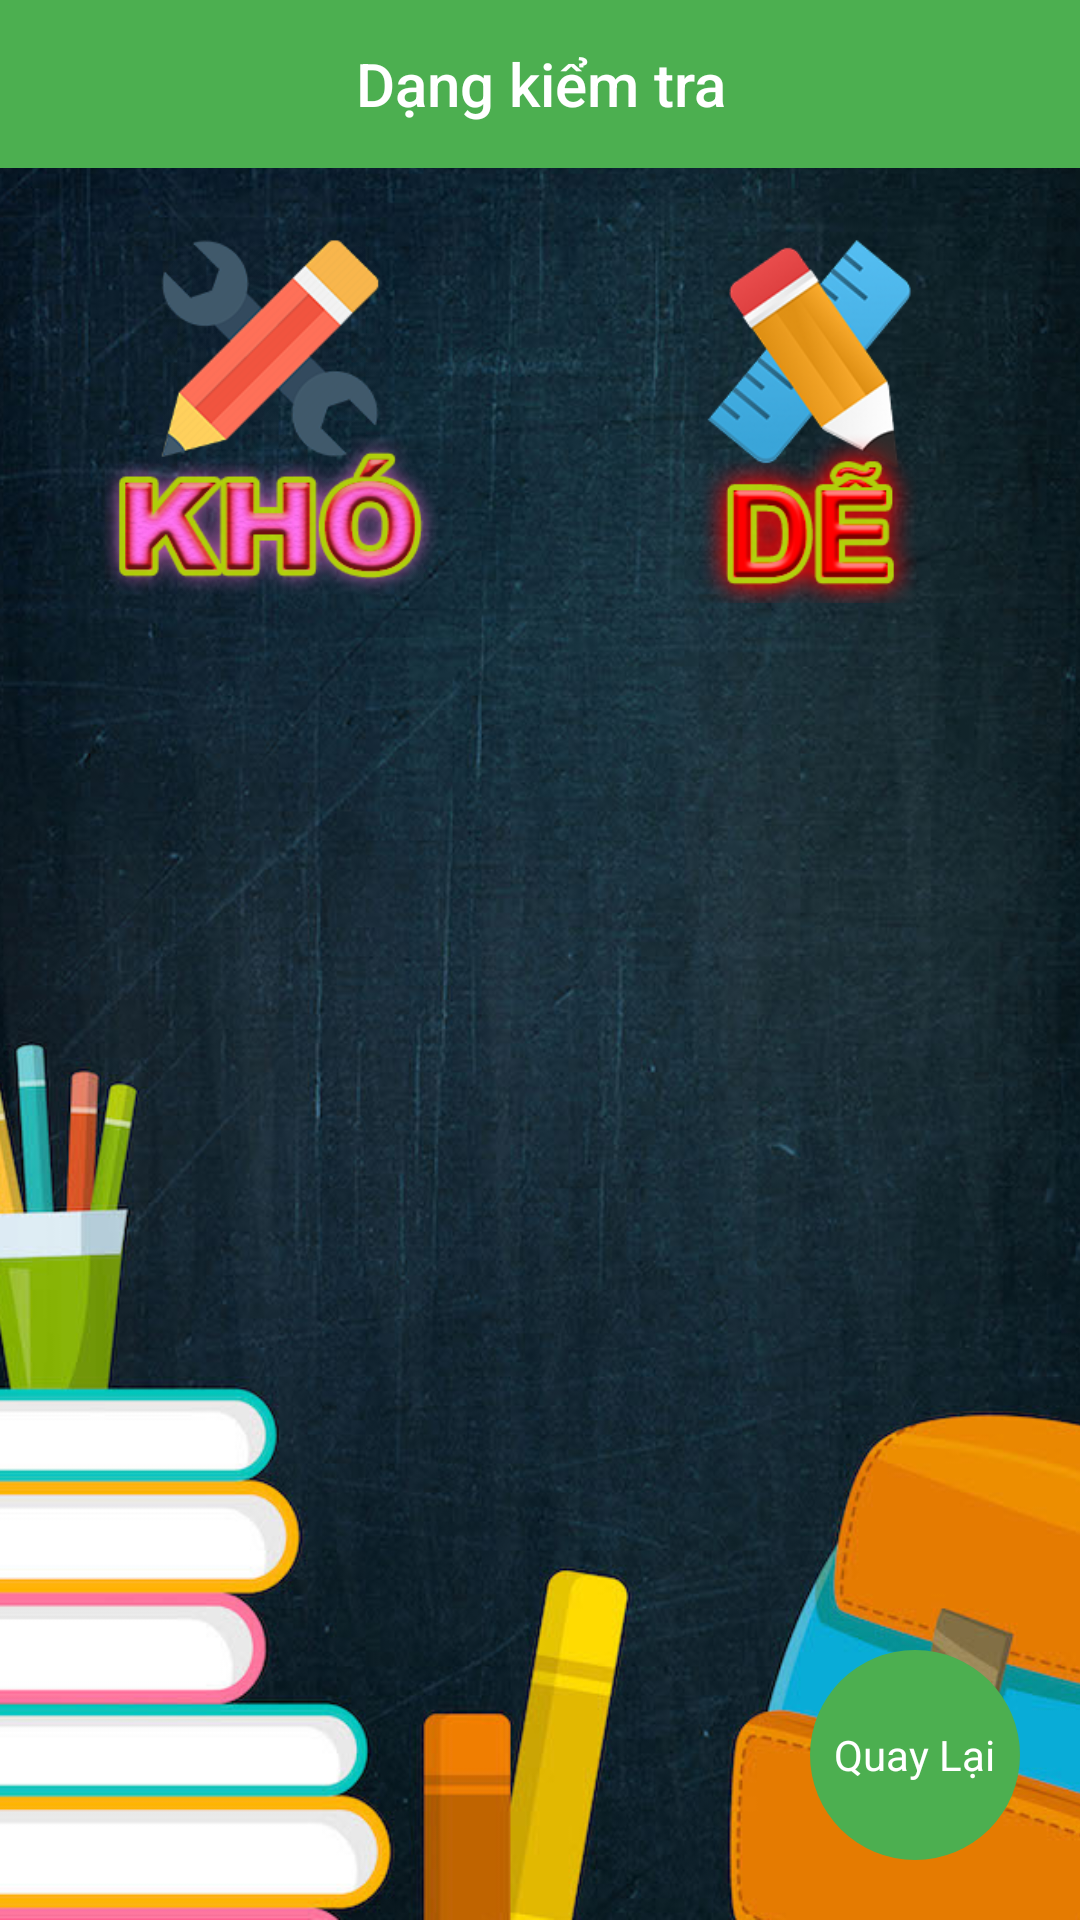

Produce the Android XML layout that renders to this screen, including the resource entries it uses.
<!-- AndroidManifest.xml: application theme AppTheme -->
<!-- res/layout/fragment_test.xml -->
<?xml version="1.0" encoding="utf-8"?>
<RelativeLayout xmlns:android="http://schemas.android.com/apk/res/android"
    xmlns:app="http://schemas.android.com/apk/res-auto"
    android:layout_width="match_parent"
    android:layout_height="match_parent"
    android:clickable="true"
    android:focusable="true">

    <ImageView
        android:layout_width="match_parent"
        android:layout_height="match_parent"
        android:scaleType="centerCrop"
        android:src="@drawable/abc" />

    <RelativeLayout
        android:id="@+id/layoutBar"
        android:layout_width="match_parent"
        android:layout_height="?attr/actionBarSize"
        android:background="#4CAF50">

        <TextView
            style="@style/TextAppearance.AppCompat.Widget.ActionBar.Title"
            android:layout_width="match_parent"
            android:layout_height="match_parent"
            android:gravity="center"
            android:text="Dạng kiểm tra"
            android:textColor="#fff" />
    </RelativeLayout>


    <LinearLayout
        android:layout_width="match_parent"
        android:layout_height="160dp"
        android:layout_below="@+id/layoutBar"
        android:orientation="horizontal">

        <RelativeLayout
            android:id="@+id/btnHard"
            android:layout_width="match_parent"
            android:layout_height="match_parent"
            android:layout_weight="1"
            android:background="?attr/selectableItemBackground"
            android:gravity="center">

            <RelativeLayout
                android:layout_width="wrap_content"
                android:layout_height="wrap_content">

                <ImageView
                    android:padding="15dp"
                    android:layout_width="match_parent"
                    android:layout_height="match_parent"
                    android:src="@drawable/ic_hard" />
            </RelativeLayout>

        </RelativeLayout>

        <RelativeLayout
            android:id="@+id/btnEasy"
            android:layout_width="match_parent"
            android:layout_height="match_parent"
            android:layout_weight="1"
            android:background="?attr/selectableItemBackground"
            android:gravity="center">

            <RelativeLayout
                android:layout_width="wrap_content"
                android:layout_height="wrap_content">

                <ImageView
                    android:padding="15dp"
                    android:layout_width="match_parent"
                    android:layout_height="match_parent"
                    android:src="@drawable/ic_easy" />
            </RelativeLayout>
        </RelativeLayout>

    </LinearLayout>

    <FrameLayout
        android:layout_width="wrap_content"
        android:layout_height="wrap_content"
        android:layout_alignParentEnd="true"
        android:layout_alignParentBottom="true">

        <com.google.android.material.floatingactionbutton.FloatingActionButton
            android:id="@+id/floatBack"
            android:layout_width="70dp"
            android:layout_height="70dp"
            android:layout_margin="20dp"
            app:backgroundTint="#4CAF50"
            app:borderWidth="0dp"
            app:elevation="0dp" />

        <TextView
            android:layout_width="wrap_content"
            android:layout_height="wrap_content"
            android:layout_gravity="center"
            android:text="Quay Lại"
            android:textAppearance="?android:attr/textAppearanceMedium"
            android:textColor="#fff"
            android:textSize="14sp" />
    </FrameLayout>
</RelativeLayout>
<!-- resources referenced by this layout -->
<resources>
  <!-- drawable abc: jpg bitmap (drawable-xxxhdpi, 197814 bytes) -->
  <!-- drawable ic_easy: png bitmap (drawable-xxxhdpi, 55155 bytes) -->
  <!-- drawable ic_hard: png bitmap (drawable-xxxhdpi, 65217 bytes) -->
  <style name="AppTheme" parent="Theme.AppCompat.Light.NoActionBar">
          
          <item name="colorPrimary">@color/colorPrimary</item>
          <item name="colorPrimaryDark">#27802B</item>
          <item name="colorAccent">@color/colorAccent</item>
      </style>
  <!-- not gathered from this repository: default colours our renderer supplied (Android Studio template values) -->
  <color name="colorPrimary">#FF6200EE</color>
  <color name="colorAccent">#FF03DAC5</color>
</resources>
